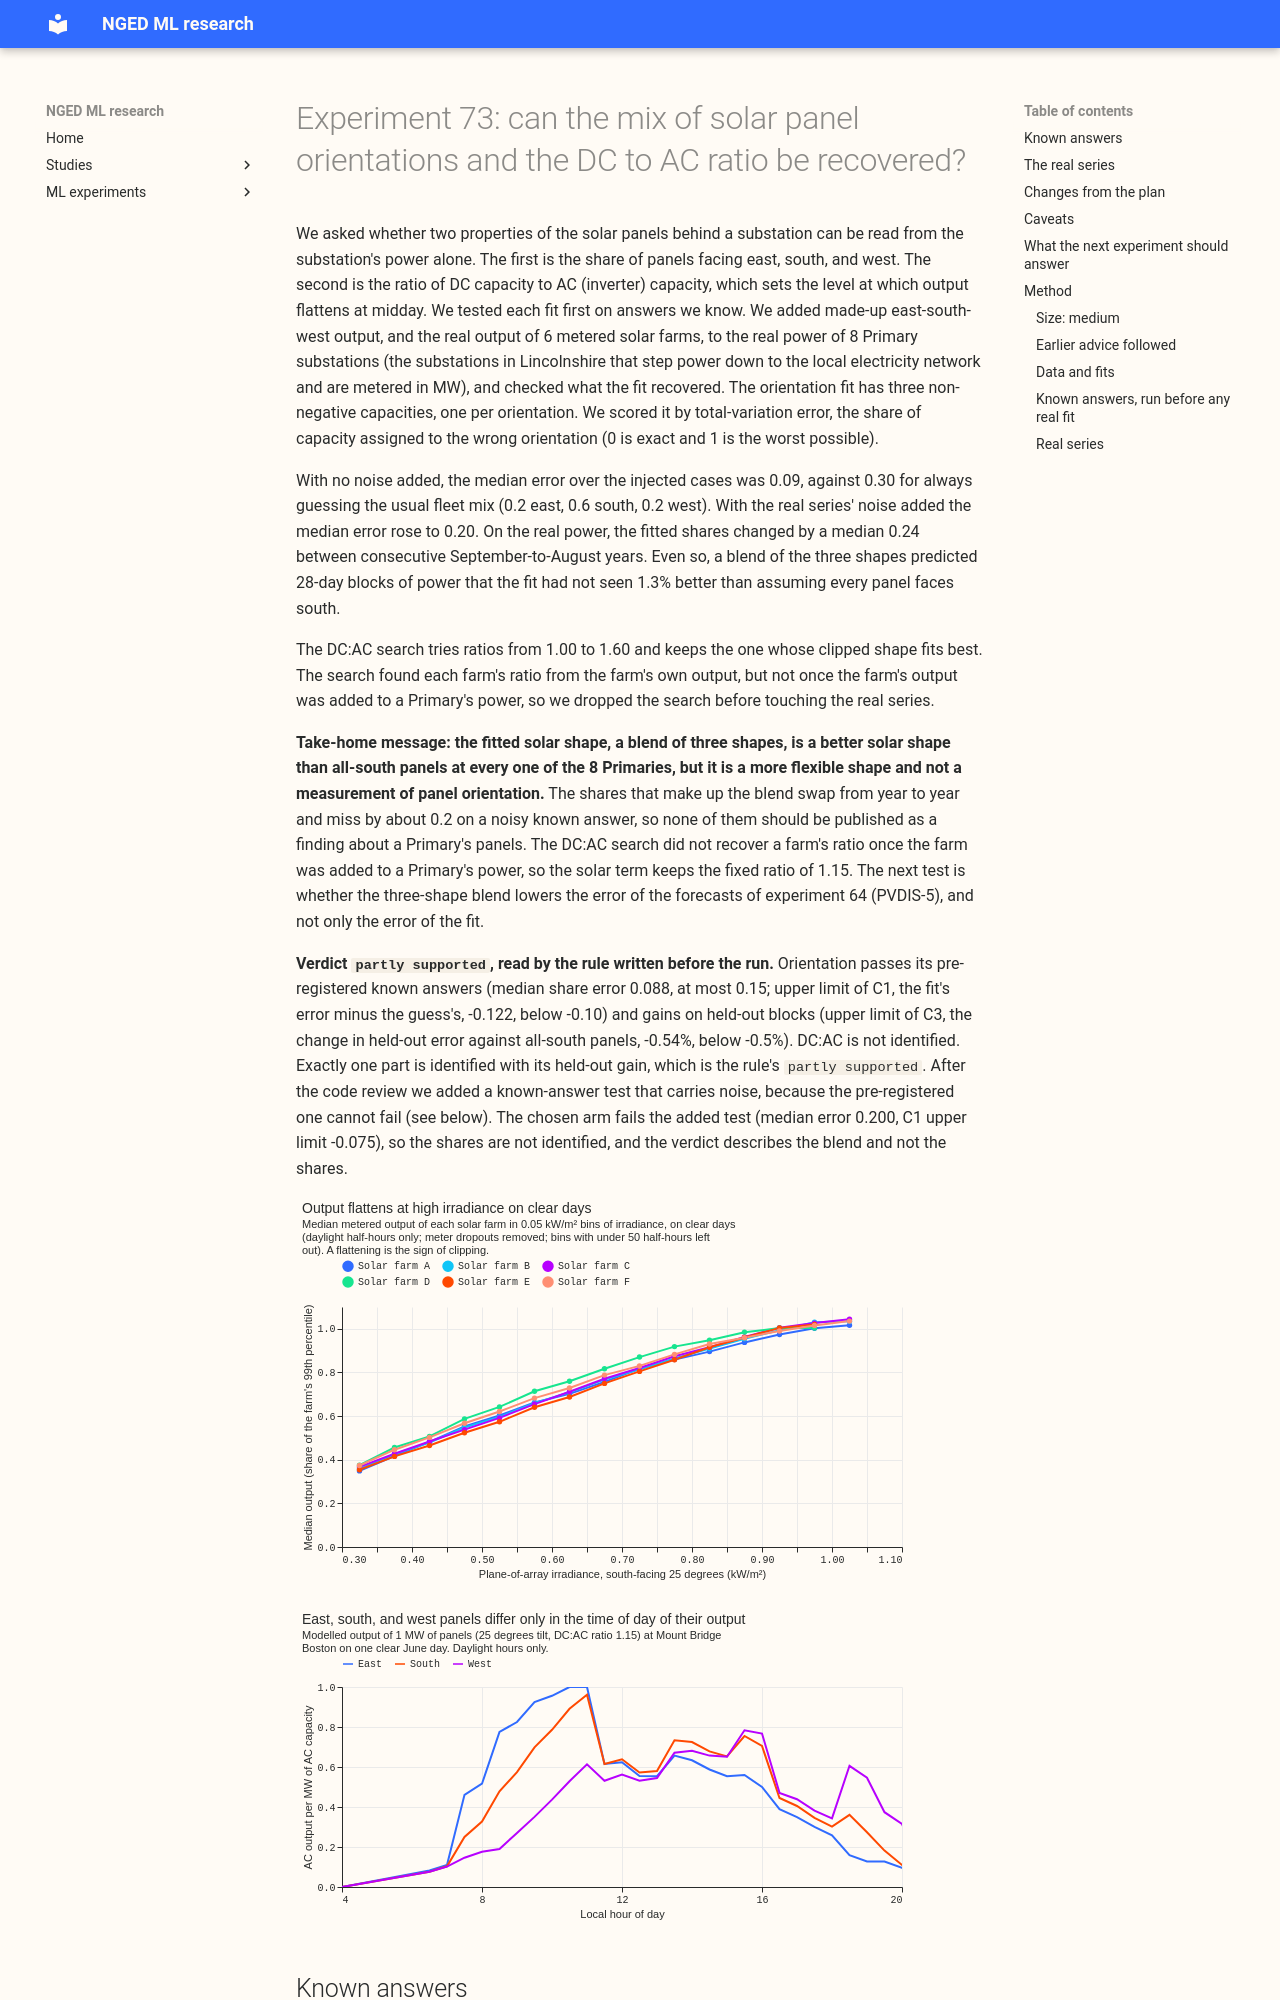

repository: openclimatefix/nged-ml-research · page: ml-experiments/00073-pvdis-6-orientation-mix-and-dc-ac-ratio/result/index.html · generator: mkdocs

---
id: "00073"
slug: pvdis-6-orientation-mix-and-dc-ac-ratio
theme: solar-disaggregation
also_relevant_to: []
status: finished
size: medium
hypothesis: >-
  On the 8 Primary substations metered in MW, (a) the share of east-, south-, and west-facing solar
  behind each Primary can be recovered from its half-hourly power, and (b) the ratio of DC to AC
  capacity of that solar can be recovered from a clipping level fitted on clear days. Both are
  tested first on known answers: synthetic east-south-west mixes of solar output, and the output of
  the six metered solar farms, added to the real demand.
prediction: >-
  The orientation mix is not identified. On injected mixes the free fit's total-variation error
  (half the sum of absolute differences between the true and estimated shares, 0 to 1) is 0.25 to
  0.40, no better than guessing the fleet mix (0.30 on average over the five mixes), because the
  three orientations differ only in the time of day of their output and the calendar cells absorb
  the mean daily shape. The year-pooled ridge fit on clear days reaches 0.15 to 0.25. The DC:AC
  ratio is recovered from a solar farm's output alone to within 0.10 for 4 of the 6 farms, but not
  from a farm injected into a Primary's demand, and the real Primaries give fitted ratios near 1.0
  to 1.2 with intervals wider than 0.3, because a fleet of many systems clips gradually. Neither
  part improves the held-out fit by 0.5%. Probability of the verdict `refuted`: 0.7.
decision_rule: >-
  Four planned contrasts decide, each read at a 98.75% interval (a Bonferroni level for four
  contrasts) from a cluster bootstrap with 4000 resamples and seed 73. Clusters: C1 and C2 resample
  (Primary, farm location) pairs; C3 and C4 resample Primaries. With fewer than 6 distinct Primaries
  the verdict is `inconclusive`. Orientation (O) and DC:AC (D) are scored separately. C1 is the
  total-variation error (half the sum of absolute differences between true and estimated shares)
  of the best orientation arm minus that of guessing the fleet mix (0.2 east, 0.6 south, 0.2 west),
  pooled over the five injected mixes and also reported per mix, because the guess is exact for one
  mix. The arm is the one with the lowest median error on tuning units (farm locations A to C), and
  scoring uses farm locations D to F. O is `identified` when the median error of that arm on scoring
  units is at most 0.15 (the binding clause) and the upper limit of C1 is below -0.10. D has a gate
  first: for each farm-year and each r on the grid, count the clear-day half-hours with r times
  plane-of-array irradiance over 1000 at least 1; if fewer than 100 reach the knee at r = 1.15, D is
  `not testable` and is neither identified nor refuted. C2 is the median absolute error of the
  fitted ratio minus that of the constant guess of the median ratio of the other five farms, over
  the six farms, scored separately for the farm-alone case and the 10 MW injection. D is
  `identified` when both cases have a median absolute error of at most 0.10, the fit beats the
  guess on at least 5 of 6 farms in both cases, and the upper limit of C2 is below 0 in both. With
  six farms the C2 interval is descriptive and the sign count decides. If D fails its known
  answers, the real series are not fitted for D. C3 and C4 use held-out blocks on the real series:
  fit on alternate 4-week blocks, score the others, and the reverse, keeping only cells with at
  least 20 fitted rows. They measure the relative change in the root mean square error of daylight
  power. C3 is the fitted orientation mix against the south-only shape, and C4 is the fitted ratio
  against a fixed ratio of 1.15. Each counts as a gain when the upper limit is below -0.005, and
  the interval, not the point estimate, decides. The threshold of 0.5% of the error is a
  judgement: the explicit solar forecast of PVDIS-5 would need a per-Primary table of three shapes
  (O) or one ratio (D), and a smaller gain than the sampling noise of a half-year contrast would not
  justify the table. Verdict, over the four outcomes (O identified, C3 gain, D identified, C4
  gain): `supported` when O is identified with a C3 gain and D is identified with a C4 gain;
  `partly supported` when exactly one part is identified with its held-out gain; `small gain` when
  a part is identified, its held-out interval excludes zero, and the upper limit is above -0.005;
  `refuted` when neither part is identified, or D is not testable and O is not identified;
  `inconclusive` when a self-test fails or a gate is missed for O. Where D is `not testable`, the
  verdict is decided by O alone, with `supported` or `partly supported` read as O's result.
benchmark: >-
  Guessing the fleet mix (O), guessing the median ratio of the other farms (D), the south-only
  shape (C3), and a fixed ratio of 1.15 (C4). There is no forecast benchmark.
row_set_id: none
metric: >-
  Total-variation error of the orientation shares, absolute error of the fitted DC:AC rat
